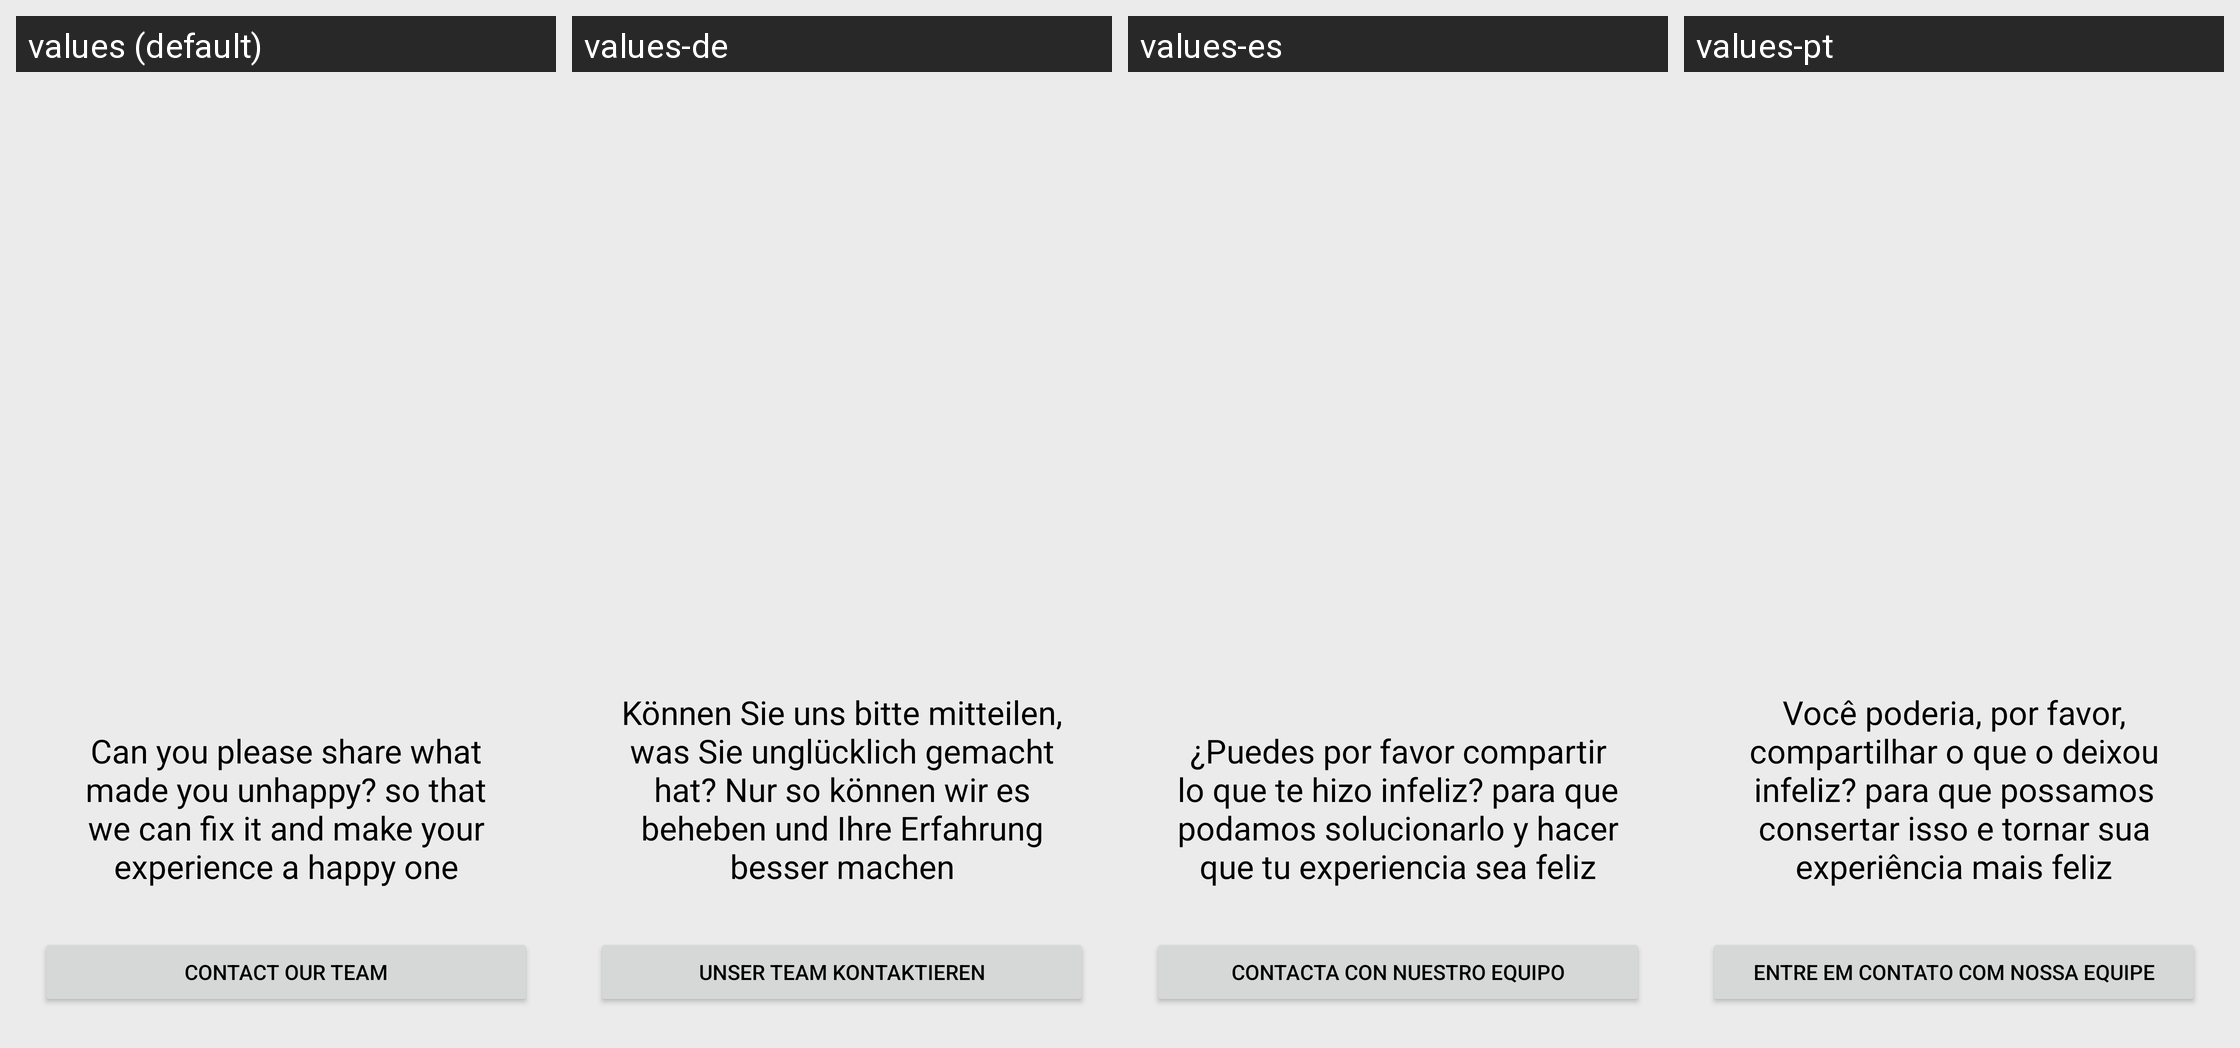

For this localized Android screen grid, give each drawn string resource with its value in every locale shown.
Android screen res/layout/fragment_rate_un_happy.xml rendered under 4 locales, left to right: values (default), values-de, values-es, values-pt. Device: Nexus 5 (rendered at 1080×1920; each locale shown at half size, 540×960, under a caption strip naming it); theme Theme.MemeMaker.
Other locales in the repository, not shown: values-ar, values-fr, values-it, values-nl, values-ru.
Strings drawn on this screen, with the default value and each locale's value (text and hints the layout hard-codes, and strings that could not be matched under every locale, appear in the picture but are not listed):

str_unhappy_desc
  values: Can you please share what made you unhappy? so that we can fix it and make your experience a happy one
  values-de: Können Sie uns bitte mitteilen, was Sie unglücklich gemacht hat? Nur so können wir es beheben und Ihre Erfahrung besser machen
  values-es: ¿Puedes por favor compartir lo que te hizo infeliz? para que podamos solucionarlo y hacer que tu experiencia sea feliz
  values-pt: Você poderia, por favor, compartilhar o que o deixou infeliz? para que possamos consertar isso e tornar sua experiência mais feliz

str_contact_our_team
  values: Contact our team
  values-de: Unser Team kontaktieren
  values-es: Contacta con nuestro equipo
  values-pt: Entre em contato com nossa equipe
